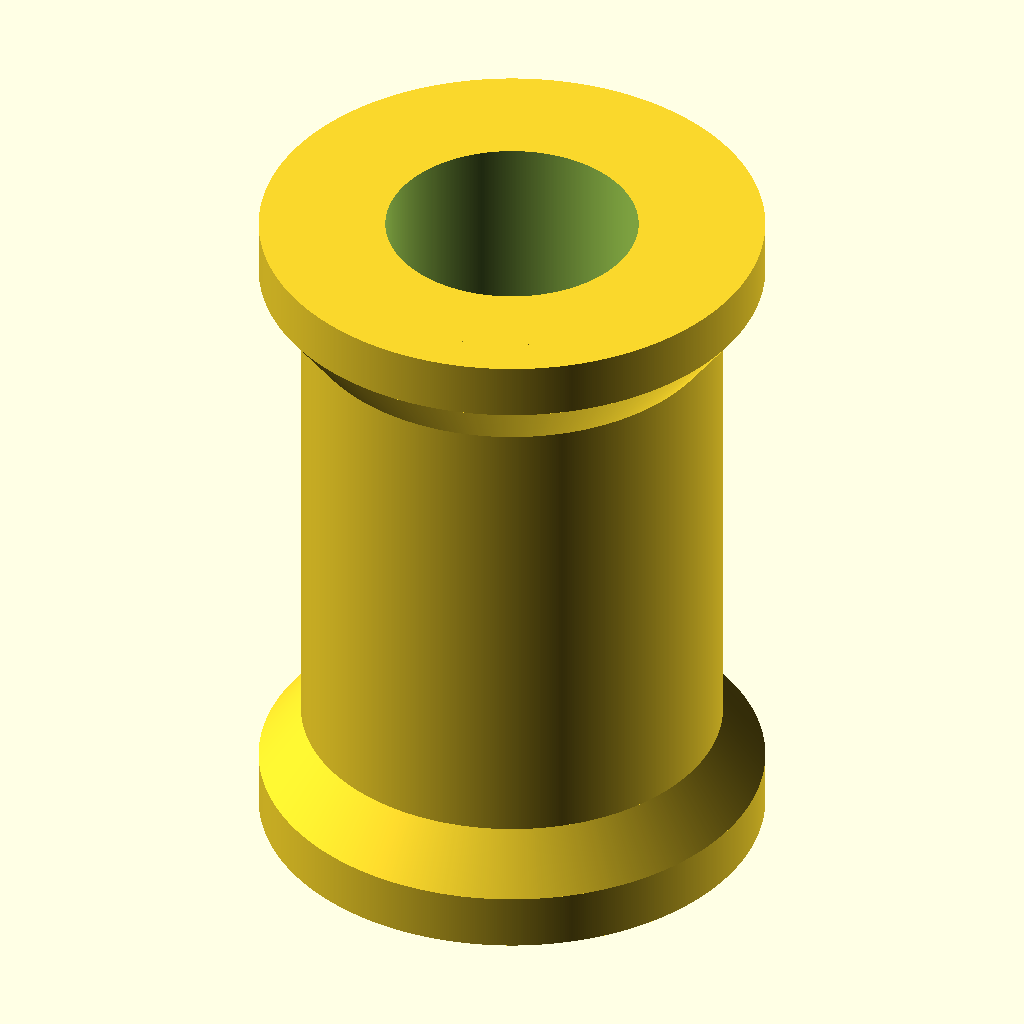
Cell 1: the model at its default parameters.
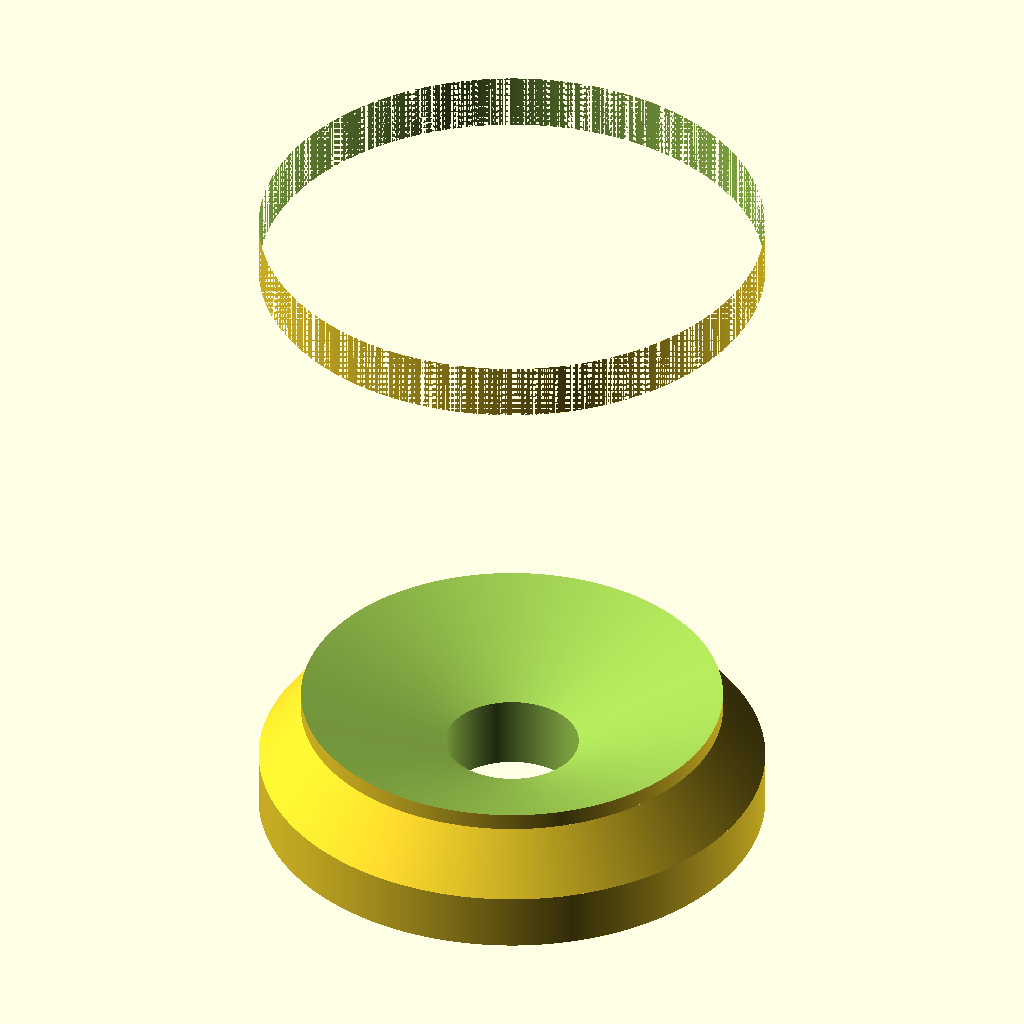
Cell 2: countersinkDiam = 18 (everything else at default).
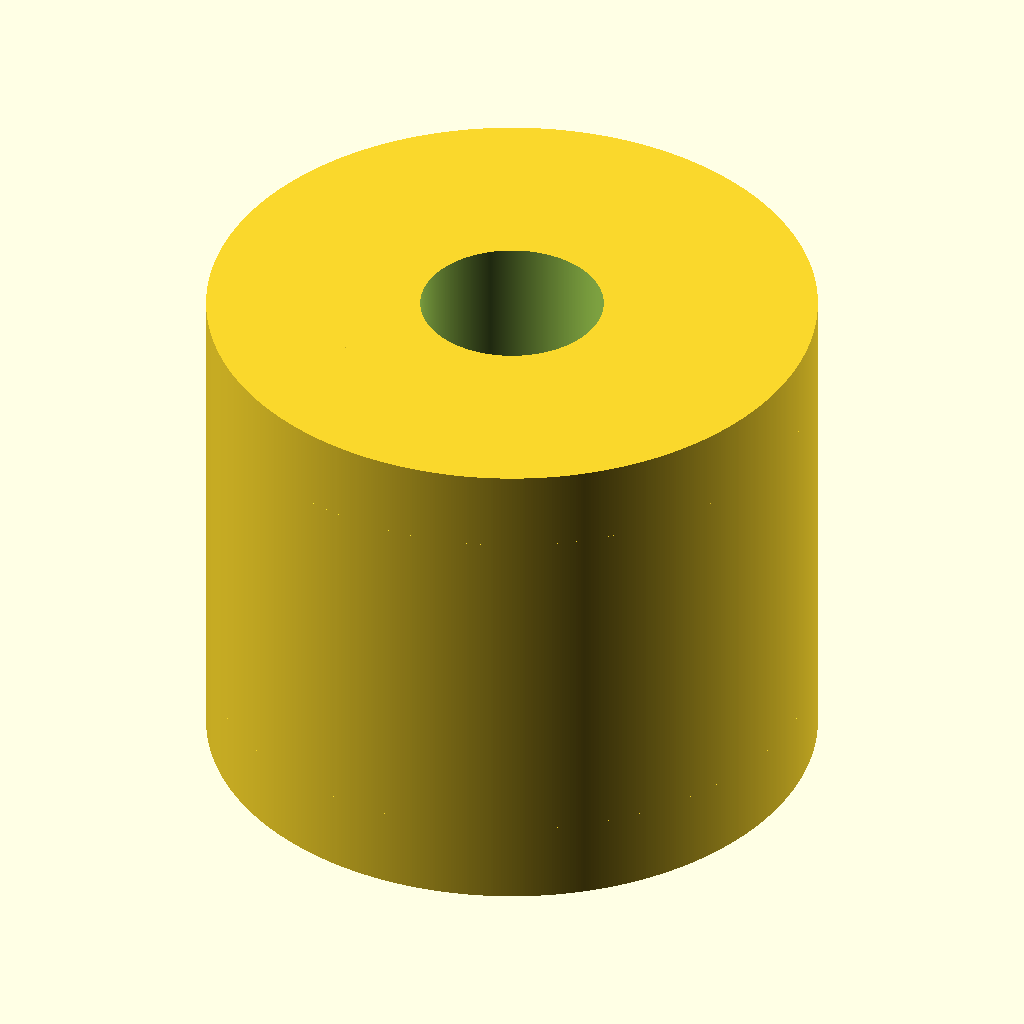
Cell 3: the same model with mainDiameter = 30.
All cells are drawn from the same view direction (rotation 55°, 0°, 25°, orthographic, colour scheme Cornfield), but the view is re-fitted for each cell, so position and scale can differ between cells as well as the parameter.
The OpenSCAD source (misc/deskHook.scad):
$fa=0.5; // default minimum facet angle is now 0.5
$fs=0.05; // default minimum facet size is now 0.05 mm

screwHoleDiam = 4.75;
countersinkDiam = 9;

screwDepth = 5;
screwShoulderDepth = 2.5;

mainDiameter = 15;
widerDiameter = 18;
totalLength = 25;
widerThickness = 2;


difference() {
  union() {
    cylinder(r = mainDiameter / 2, h=totalLength);
    translate([0, 0, totalLength - widerThickness]) cylinder(r = widerDiameter / 2, h = widerThickness);
    translate([0, 0, totalLength - 2*widerThickness]) cylinder(r2 = widerDiameter / 2, r1 = mainDiameter / 2, h = widerThickness);
    cylinder(r = widerDiameter / 2, h = widerThickness);
    translate([0, 0, widerThickness]) cylinder(r1 = widerDiameter / 2, r2 = mainDiameter / 2, h = widerThickness);

  }
  translate([0, 0, -.01]) union() {
    translate([0, 0, 0]) chamferedScrewHole(countersinkDiam / 2, screwHoleDiam / 2, screwDepth, screwShoulderDepth);
    translate([0, 0, screwDepth]) cylinder(r = countersinkDiam / 2, h = totalLength);
  }
}

module chamferedScrewHole(rh, rs, d, ds, t = .1) {
  translate([0, 0, -t]) cylinder(r=rs, h=d + t);
  translate([0, 0, d - ds + t]) cylinder(r1=rs, r2=rh, h=ds + t);
}

function tol(value, m) = value - (m * tolerance);
Customizer parameters (derived from the source; name, type, default, range or options):
screwHoleDiam: number, default 4.75
countersinkDiam: number, default 9
screwDepth: number, default 5
screwShoulderDepth: number, default 2.5
mainDiameter: number, default 15
widerDiameter: number, default 18
totalLength: number, default 25
widerThickness: number, default 2
